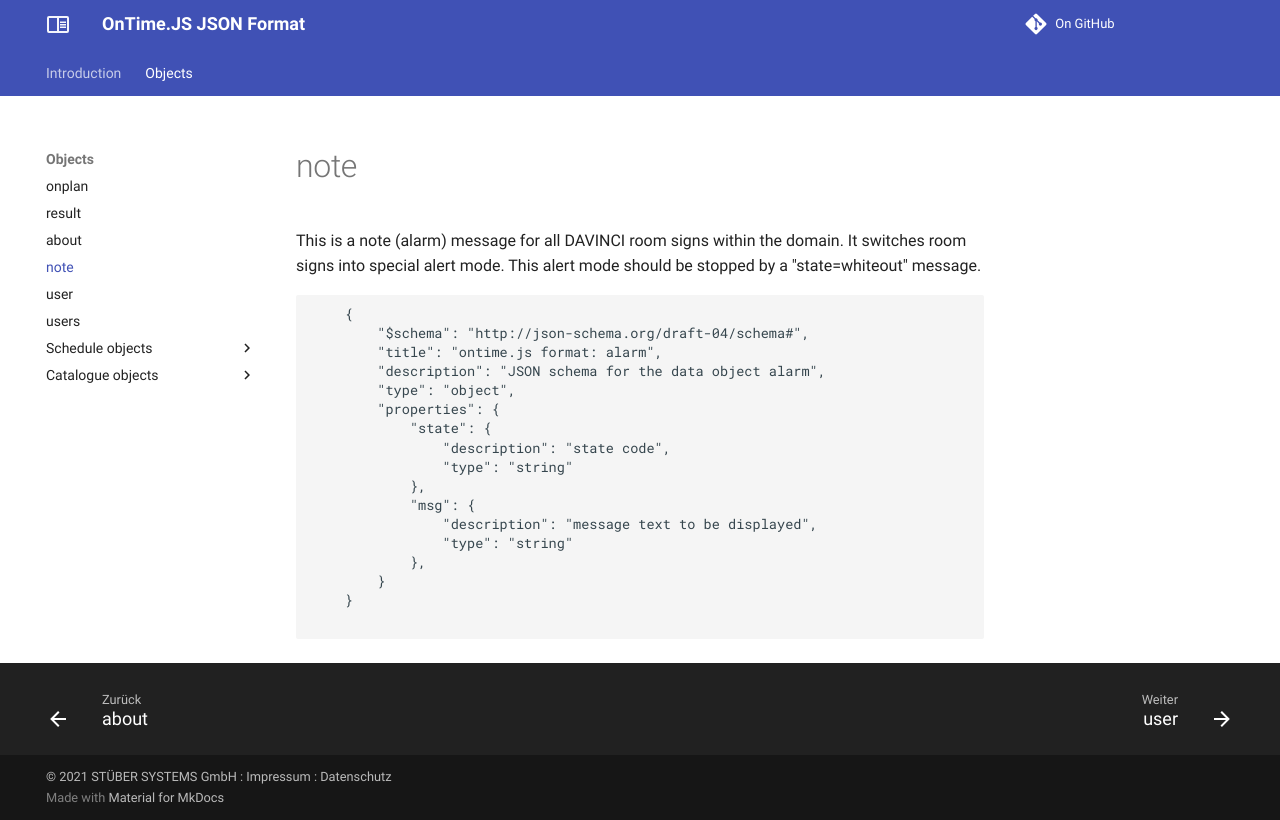

repository: stuebersystems/doc.ontimejs-json · page: objects/note/index.html · generator: mkdocs

# note

This is a note (alarm) message for all DAVINCI room signs within the domain. It switches room signs into special alert mode. This alert mode should be stopped by a "state=whiteout" message.

```
	{
		"$schema": "http://json-schema.org/draft-04/schema#",
		"title": "ontime.js format: alarm",
		"description": "JSON schema for the data object alarm",
		"type": "object",
		"properties": {
			"state": {
				"description": "state code",
				"type": "string"
			},
			"msg": {
				"description": "message text to be displayed",
				"type": "string"
			},
		}
	}

```
